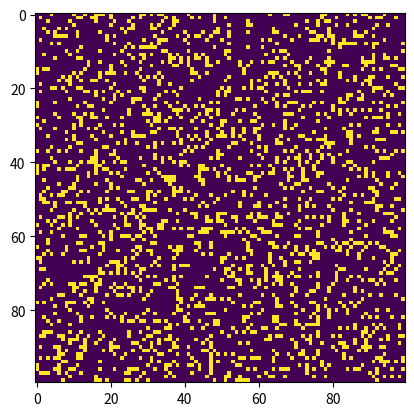

This figure's Python source:
import argparse
import numpy as np
import matplotlib.pyplot as plt
import matplotlib.animation as animation

ON = 255
OFF = 0
vals = [ON, OFF]
def randomGrid(N):
    return np.random.choice(vals, N*N, p=[0.2, 0.8]).reshape(N, N)

def addGlider(i, j, grid):
    glider = np.array([[0,    0, 255],  
                       [255,  0, 255],  
                       [0,  255, 255]]) 
    grid[i:i+3, j:j+3] = glider 

def addBlinker(i, j, grid):
    blinker = np.array([[0, 255, 0],
                        [0, 255, 0],
                        [0, 255, 0]])
    grid[i:i+3, j:j+3] = blinker
  
def addGosperGliderGun(i, j, grid): 
  
    """adds a Gosper Glider Gun with top left 
       cell at (i, j)"""
    gun = np.zeros(11*38).reshape(11, 38) 
  
    gun[5][1] = gun[5][2] = 255
    gun[6][1] = gun[6][2] = 255
    gun[3][13] = gun[3][14] = 255
    gun[4][12] = gun[4][16] = 255
    gun[5][11] = gun[5][17] = 255
    gun[6][11] = gun[6][15] = gun[6][17] = gun[6][18] = 255
    gun[7][11] = gun[7][17] = 255
    gun[8][12] = gun[8][16] = 255
    gun[9][13] = gun[9][14] = 255
  
    gun[1][25] = 255
    gun[2][23] = gun[2][25] = 255
    gun[3][21] = gun[3][22] = 255
    gun[4][21] = gun[4][22] = 255
    gun[5][21] = gun[5][22] = 255
    gun[6][23] = gun[6][25] = 255
    gun[7][25] = 255
  
    gun[3][35] = gun[3][36] = 255
    gun[4][35] = gun[4][36] = 255
    grid[i:i+11, j:j+38] = gun 

def update(frameNum, img, grid, N):
    newGrid = grid.copy()
    for i in range(N):
        for j in range(N):
            total = int((grid[i, (j-1)%N] + grid[i, (j+1)%N] + 
                         grid[(i-1)%N, j] + grid[(i+1)%N, j] + 
                         grid[(i-1)%N, (j-1)%N] + grid[(i-1)%N, (j+1)%N] + 
                         grid[(i+1)%N, (j-1)%N] + grid[(i+1)%N, (j+1)%N])/255) 
  
            if grid[i,j] == ON:
                if (total <2) or (total>3):
                    newGrid[i,j]=OFF
            else:
                if total == 3:
                    newGrid[i,j] = ON

    img.set_data(newGrid)
    grid[:]=newGrid[:]
    return img,

def main():
    parser = argparse.ArgumentParser(description="Runs Conway's Game of Life simulation.") 

    parser.add_argument('--grid-size', dest='N', required=False) 
    parser.add_argument('--mov-file', dest='movfile', required=False) 
    parser.add_argument('--interval', dest='interval', required=False) 
    parser.add_argument('--glider', action='store_true', required=False) 
    parser.add_argument('--gosper', action='store_true', required=False) 
    parser.add_argument('--blinker', action='store_true', required=False)
    args = parser.parse_args()

    N = 100
    if args.N and int(args.N) > 8: 
        N = int(args.N) 

    updateInterval = 50
    if args.interval: 
        updateInterval = int(args.interval) 
  
    # declare grid 
    grid = np.array([]) 

    if args.glider: 
        grid = np.zeros(N*N).reshape(N, N) 
        addGlider(1, 1, grid) 
    elif args.gosper: 
        grid = np.zeros(N*N).reshape(N, N) 
        addGosperGliderGun(10, 10, grid) 
    elif args.blinker:
        grid = np.zeros(N*N).reshape(N, N)
        addBlinker(3,3,grid)
  
    else:   # populate grid with random on/off - 
            # more off than on 
        grid = randomGrid(N) 

    fig, ax = plt.subplots() 
    img = ax.imshow(grid, interpolation='nearest') 
    ani = animation.FuncAnimation(fig, update, fargs=(img, grid, N, ), 
                                  frames = 10, 
                                  interval=updateInterval, 
                                  save_count=50) 

    if args.movfile: 
        ani.save(args.movfile, fps=30, extra_args=['-vcodec', 'libx264']) 
  
    plt.show() 

if __name__ == '__main__':
    main()
